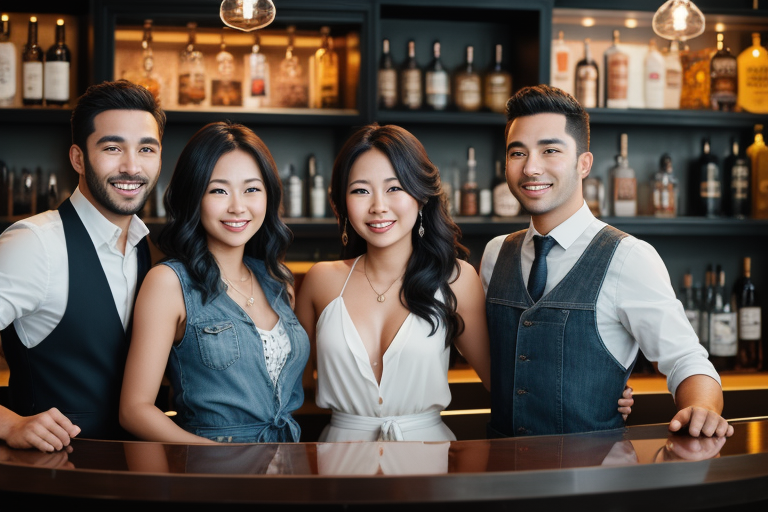
Generation parameters embedded in this image by AUTOMATIC1111 Stable Diffusion web UI or a fork of it (Forge, ...) (PNG 'parameters' text chunk):
4people standing in front of an expensive bar, facing the camera, happy, smiling BREAK
standing, smiling BREAK
1man BREAK
1woman BREAK
1woman BREAK
1man
Negative prompt: lowres, text, error, cropped, worst quality, low quality, jpeg artifacts, ugly, duplicate, morbid, mutilated, out of frame, extra fingers, mutated hands, poorly drawn hands, poorly drawn face, mutation, deformed, blurry, dehydrated, bad anatomy, bad proportions, extra limbs, cloned face, disfigured, gross proportions, malformed limbs, missing arms, missing legs, extra arms, extra legs, fused fingers, too many fingers, long neck, username, watermark, signature
Steps: 40, Sampler: Euler a, CFG scale: 7, Seed: 1395845475, Size: 768x512, Model hash: 879db523c3, Model: DreamShaper_8_pruned, Token merging ratio: 0.2, RP Active: True, RP Divide mode: Matrix, RP Matrix submode: Columns, RP Mask submode: Mask, RP Prompt submode: Prompt, RP Calc Mode: Attention, RP Ratios: "1,1,1,1", RP Base Ratios: 0.2, RP Use Base: True, RP Use Common: True, RP Use Ncommon: False, RP Options: [False], RP LoRA Neg Te Ratios: 0, RP LoRA Neg U Ratios: 0, RP threshold: 0.4, RP LoRA Stop Step: 0, RP LoRA Hires Stop Step: 0, RP Flip: False, Version: v1.6.0